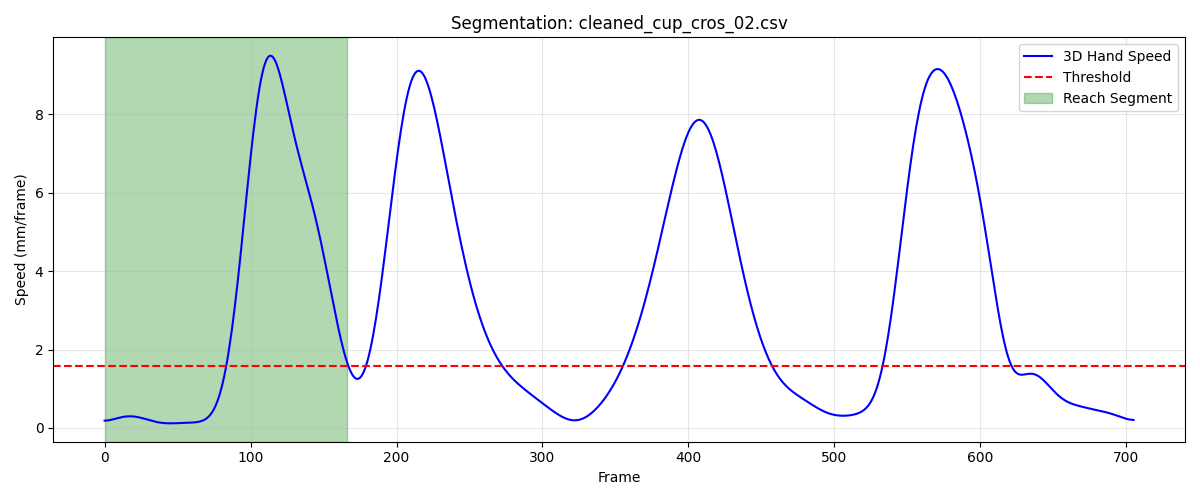

The data file committed next to this chart (first rows):
frame, sub_frame, shoulderr_x, shoulderr_y, shoulderr_z, humr1_x, humr1_y, humr1_z, humr2_x, humr2_y, humr2_z, humr3_x, humr3_y, humr3_z, humr4_x, humr4_y, humr4_z, humr5_x, humr5_y, humr5_z, humr6_x, humr6_y, humr6_z, humr7_x
1, 0, 202, -645.3, 725.6, 240, -607.9, 599.9, 238.9, -599, 527.7, 232, -659.2, 594.3, 194.4, -563.7, 586.8, 231.8, -661.1, 534.9, 200.3, -569.3, 530.5, 
2, 0, 202, -645.4, 725.7, 240, -608.1, 600, 238.9, -599.2, 527.7, 232, -659.4, 594.4, 194.4, -563.8, 586.8, 231.8, -661.3, 535, 200.3, -569.5, 530.6, 
3, 0, 202, -645.5, 725.7, 240, -608.2, 600, 238.9, -599.4, 527.7, 232, -659.5, 594.4, 194.4, -564, 586.9, 231.8, -661.5, 535, 200.3, -569.7, 530.6, 
4, 0, 202, -645.6, 725.8, 240, -608.4, 600, 238.9, -599.6, 527.8, 232, -659.7, 594.4, 194.4, -564.1, 586.9, 231.7, -661.7, 535.1, 200.3, -569.8, 530.6, 
5, 0, 201.9, -645.7, 725.8, 240, -608.6, 600.1, 238.9, -599.7, 527.8, 231.9, -659.8, 594.5, 194.4, -564.3, 586.9, 231.7, -661.9, 535.1, 200.3, -570, 530.6, 
6, 0, 201.9, -645.8, 725.9, 240, -608.7, 600.1, 238.9, -599.9, 527.8, 231.9, -660, 594.5, 194.4, -564.4, 586.9, 231.7, -662, 535.2, 200.3, -570.2, 530.6, 
7, 0, 201.9, -645.9, 725.9, 240, -608.9, 600.1, 238.9, -600.1, 527.9, 231.9, -660.1, 594.6, 194.4, -564.6, 586.9, 231.7, -662.2, 535.2, 200.3, -570.3, 530.6, 
8, 0, 201.8, -646, 726, 239.9, -609, 600.2, 238.9, -600.2, 527.9, 231.9, -660.3, 594.6, 194.4, -564.7, 587, 231.7, -662.4, 535.3, 200.3, -570.5, 530.7, 
9, 0, 201.8, -646.1, 726, 239.9, -609.2, 600.2, 238.9, -600.4, 527.9, 231.9, -660.4, 594.7, 194.4, -564.9, 587, 231.7, -662.5, 535.3, 200.3, -570.7, 530.7, 
10, 0, 201.8, -646.2, 726, 239.9, -609.3, 600.3, 238.9, -600.6, 528, 231.9, -660.6, 594.7, 194.4, -565, 587, 231.7, -662.7, 535.4, 200.4, -570.8, 530.7, 
11, 0, 201.7, -646.3, 726.1, 239.9, -609.4, 600.3, 238.9, -600.7, 528, 231.8, -660.7, 594.8, 194.4, -565.1, 587, 231.7, -662.8, 535.4, 200.4, -571, 530.7, 
12, 0, 201.7, -646.4, 726.1, 239.9, -609.6, 600.3, 238.9, -600.9, 528, 231.8, -660.8, 594.8, 194.4, -565.3, 587, 231.7, -663, 535.5, 200.4, -571.1, 530.7, 
13, 0, 201.6, -646.4, 726.2, 239.9, -609.7, 600.4, 238.9, -601.1, 528.1, 231.8, -661, 594.9, 194.4, -565.4, 587.1, 231.7, -663.1, 535.6, 200.4, -571.3, 530.8, 
14, 0, 201.6, -646.5, 726.2, 239.9, -609.8, 600.4, 239, -601.2, 528.1, 231.8, -661.1, 595, 194.4, -565.5, 587.1, 231.7, -663.3, 535.6, 200.4, -571.4, 530.8, 
15, 0, 201.5, -646.6, 726.3, 239.8, -609.9, 600.5, 239, -601.3, 528.2, 231.8, -661.2, 595, 194.3, -565.6, 587.1, 231.7, -663.4, 535.7, 200.4, -571.6, 530.8, 
16, 0, 201.5, -646.6, 726.3, 239.8, -610, 600.5, 239, -601.5, 528.2, 231.7, -661.3, 595.1, 194.3, -565.7, 587.1, 231.7, -663.5, 535.8, 200.5, -571.7, 530.8, 
17, 0, 201.4, -646.7, 726.4, 239.8, -610.1, 600.6, 239, -601.6, 528.2, 231.7, -661.4, 595.1, 194.3, -565.9, 587.1, 231.7, -663.7, 535.8, 200.5, -571.8, 530.9, 
18, 0, 201.4, -646.7, 726.4, 239.8, -610.2, 600.6, 239, -601.8, 528.3, 231.7, -661.5, 595.2, 194.3, -566, 587.1, 231.7, -663.8, 535.9, 200.5, -571.9, 530.9, 
19, 0, 201.3, -646.7, 726.5, 239.8, -610.3, 600.7, 239, -601.9, 528.3, 231.6, -661.6, 595.3, 194.3, -566.1, 587.1, 231.6, -663.9, 536, 200.5, -572.1, 530.9, 167.8
20, 0, 201.3, -646.8, 726.5, 239.8, -610.4, 600.7, 239, -602, 528.4, 231.6, -661.7, 595.4, 194.3, -566.2, 587.1, 231.6, -664, 536, 200.5, -572.2, 530.9, 167.9
21, 0, 201.2, -646.8, 726.6, 239.7, -610.5, 600.8, 239, -602.1, 528.4, 231.6, -661.8, 595.4, 194.3, -566.2, 587.2, 231.6, -664.1, 536.1, 200.4, -572.3, 530.9, 167.9
22, 0, 201.1, -646.8, 726.6, 239.7, -610.6, 600.8, 239, -602.2, 528.5, 231.5, -661.9, 595.5, 194.2, -566.3, 587.2, 231.6, -664.2, 536.2, 200.4, -572.4, 531, 168
23, 0, 201.1, -646.8, 726.7, 239.7, -610.7, 600.9, 239, -602.3, 528.5, 231.5, -661.9, 595.6, 194.2, -566.4, 587.2, 231.6, -664.3, 536.2, 200.4, -572.5, 531, 168
24, 0, 201, -646.8, 726.8, 239.6, -610.7, 600.9, 238.9, -602.4, 528.6, 231.5, -662, 595.7, 194.2, -566.5, 587.2, 231.5, -664.4, 536.3, 200.4, -572.6, 531, 168
25, 0, 200.9, -646.9, 726.8, 239.6, -610.8, 601, 238.9, -602.5, 528.6, 231.4, -662.1, 595.8, 194.1, -566.5, 587.3, 231.5, -664.5, 536.4, 200.3, -572.7, 531.1, 168
26, 0, 200.8, -646.9, 726.9, 239.5, -610.9, 601, 238.9, -602.6, 528.7, 231.4, -662.1, 595.8, 194.1, -566.6, 587.3, 231.5, -664.6, 536.5, 200.3, -572.7, 531.1, 168
27, 0, 200.8, -646.9, 726.9, 239.5, -610.9, 601.1, 238.8, -602.7, 528.7, 231.3, -662.2, 595.9, 194.1, -566.7, 587.3, 231.4, -664.6, 536.5, 200.3, -572.8, 531.2, 168
28, 0, 200.7, -646.9, 727, 239.4, -611, 601.1, 238.8, -602.7, 528.8, 231.3, -662.2, 596, 194, -566.7, 587.4, 231.4, -664.7, 536.6, 200.2, -572.9, 531.2, 168
29, 0, 200.6, -646.9, 727, 239.4, -611, 601.2, 238.7, -602.8, 528.8, 231.3, -662.3, 596, 194, -566.8, 587.4, 231.4, -664.8, 536.6, 200.2, -572.9, 531.2, 168
30, 0, 200.5, -646.9, 727.1, 239.3, -611.1, 601.2, 238.7, -602.9, 528.9, 231.2, -662.3, 596.1, 193.9, -566.8, 587.4, 231.3, -664.8, 536.7, 200.1, -573, 531.3, 167.9
31, 0, 200.5, -647, 727.1, 239.3, -611.1, 601.3, 238.6, -602.9, 528.9, 231.1, -662.4, 596.1, 193.9, -566.9, 587.5, 231.3, -664.9, 536.7, 200.1, -573, 531.3, 167.9
32, 0, 200.4, -647, 727.2, 239.2, -611.1, 601.3, 238.6, -603, 528.9, 231.1, -662.4, 596.2, 193.8, -566.9, 587.5, 231.2, -664.9, 536.8, 200.1, -573.1, 531.3, 167.8
33, 0, 200.3, -647, 727.2, 239.2, -611.2, 601.3, 238.5, -603, 529, 231, -662.4, 596.2, 193.8, -567, 587.5, 231.2, -665, 536.8, 200, -573.1, 531.4, 167.8
34, 0, 200.3, -647, 727.3, 239.1, -611.2, 601.4, 238.5, -603, 529, 231, -662.5, 596.3, 193.7, -567, 587.5, 231.1, -665, 536.9, 200, -573.2, 531.4, 167.8
35, 0, 200.2, -647, 727.3, 239.1, -611.2, 601.4, 238.4, -603.1, 529, 230.9, -662.5, 596.3, 193.6, -567, 587.5, 231, -665.1, 536.9, 199.9, -573.2, 531.4, 167.7
36, 0, 200.1, -647, 727.3, 239, -611.2, 601.4, 238.4, -603.1, 529.1, 230.8, -662.5, 596.3, 193.6, -567, 587.6, 231, -665.1, 536.9, 199.8, -573.2, 531.4, 167.7
37, 0, 200.1, -647, 727.4, 238.9, -611.3, 601.5, 238.3, -603.1, 529.1, 230.8, -662.5, 596.4, 193.5, -567, 587.6, 230.9, -665.1, 537, 199.8, -573.3, 531.4, 167.6
38, 0, 200, -647, 727.4, 238.9, -611.3, 601.5, 238.3, -603.1, 529.1, 230.7, -662.6, 596.4, 193.4, -567.1, 587.6, 230.9, -665.1, 537, 199.7, -573.3, 531.5, 167.6
39, 0, 199.9, -647, 727.4, 238.8, -611.3, 601.5, 238.2, -603.1, 529.1, 230.6, -662.6, 596.4, 193.3, -567.1, 587.6, 230.8, -665.2, 537.1, 199.6, -573.3, 531.5, 167.5
40, 0, 199.8, -647, 727.4, 238.7, -611.3, 601.5, 238.2, -603.1, 529.2, 230.6, -662.6, 596.5, 193.3, -567.1, 587.6, 230.8, -665.2, 537.1, 199.5, -573.3, 531.5, 167.5
41, 0, 199.8, -647, 727.5, 238.6, -611.3, 601.5, 238.1, -603.2, 529.2, 230.5, -662.6, 596.5, 193.2, -567.1, 587.6, 230.7, -665.2, 537.1, 199.5, -573.4, 531.5, 167.4
42, 0, 199.7, -647.1, 727.5, 238.5, -611.3, 601.6, 238, -603.2, 529.2, 230.4, -662.6, 596.5, 193.1, -567.1, 587.6, 230.6, -665.2, 537.1, 199.4, -573.4, 531.5, 167.3
43, 0, 199.6, -647.1, 727.5, 238.5, -611.3, 601.6, 237.9, -603.2, 529.2, 230.4, -662.6, 596.5, 193, -567.2, 587.7, 230.6, -665.2, 537.1, 199.3, -573.4, 531.5, 167.3
44, 0, 199.5, -647.1, 727.5, 238.4, -611.3, 601.6, 237.9, -603.2, 529.2, 230.3, -662.6, 596.5, 193, -567.2, 587.7, 230.5, -665.2, 537.1, 199.2, -573.4, 531.5, 167.2
45, 0, 199.4, -647.1, 727.5, 238.3, -611.4, 601.6, 237.8, -603.2, 529.2, 230.2, -662.7, 596.5, 192.9, -567.2, 587.7, 230.4, -665.3, 537.1, 199.2, -573.4, 531.6, 167.1
46, 0, 199.4, -647.2, 727.5, 238.2, -611.4, 601.6, 237.7, -603.2, 529.2, 230.1, -662.7, 596.5, 192.8, -567.2, 587.7, 230.4, -665.3, 537.1, 199.1, -573.5, 531.6, 167
47, 0, 199.3, -647.2, 727.5, 238.1, -611.4, 601.6, 237.6, -603.3, 529.2, 230.1, -662.7, 596.5, 192.7, -567.2, 587.7, 230.3, -665.3, 537.1, 199, -573.5, 531.6, 166.9
48, 0, 199.2, -647.3, 727.5, 238, -611.4, 601.6, 237.5, -603.3, 529.2, 230, -662.7, 596.5, 192.6, -567.3, 587.7, 230.2, -665.3, 537.1, 198.9, -573.5, 531.6, 166.9
49, 0, 199.1, -647.3, 727.5, 238, -611.5, 601.6, 237.4, -603.3, 529.2, 229.9, -662.8, 596.5, 192.5, -567.3, 587.7, 230.1, -665.3, 537.1, 198.8, -573.5, 531.6, 166.8
50, 0, 199.1, -647.3, 727.5, 237.9, -611.5, 601.6, 237.3, -603.4, 529.2, 229.8, -662.8, 596.5, 192.4, -567.3, 587.7, 230, -665.4, 537.1, 198.8, -573.6, 531.6, 166.7
51, 0, 199, -647.4, 727.5, 237.8, -611.5, 601.6, 237.3, -603.4, 529.2, 229.7, -662.9, 596.5, 192.4, -567.4, 587.7, 229.9, -665.4, 537.1, 198.7, -573.6, 531.6, 166.6
52, 0, 198.9, -647.4, 727.5, 237.7, -611.6, 601.6, 237.2, -603.4, 529.2, 229.6, -662.9, 596.5, 192.3, -567.4, 587.7, 229.8, -665.4, 537.1, 198.6, -573.6, 531.6, 166.5
53, 0, 198.8, -647.5, 727.5, 237.6, -611.6, 601.6, 237.1, -603.4, 529.2, 229.5, -662.9, 596.4, 192.2, -567.4, 587.7, 229.7, -665.4, 537.1, 198.5, -573.6, 531.6, 166.4
54, 0, 198.7, -647.5, 727.5, 237.5, -611.6, 601.6, 237, -603.5, 529.2, 229.4, -663, 596.4, 192.1, -567.4, 587.7, 229.6, -665.5, 537.1, 198.4, -573.7, 531.6, 166.3
55, 0, 198.7, -647.5, 727.5, 237.5, -611.7, 601.6, 236.9, -603.5, 529.2, 229.3, -663, 596.4, 192, -567.5, 587.7, 229.5, -665.5, 537, 198.3, -573.7, 531.6, 166.2
56, 0, 198.6, -647.6, 727.5, 237.4, -611.7, 601.6, 236.8, -603.5, 529.2, 229.3, -663, 596.4, 191.9, -567.5, 587.7, 229.5, -665.5, 537, 198.2, -573.7, 531.6, 166.1
57, 0, 198.5, -647.6, 727.5, 237.3, -611.7, 601.6, 236.7, -603.6, 529.2, 229.2, -663.1, 596.4, 191.8, -567.5, 587.7, 229.4, -665.6, 537, 198.1, -573.8, 531.5, 166
58, 0, 198.4, -647.6, 727.5, 237.2, -611.8, 601.5, 236.7, -603.6, 529.2, 229.1, -663.1, 596.4, 191.7, -567.6, 587.7, 229.3, -665.6, 537, 198, -573.8, 531.5, 165.9
59, 0, 198.4, -647.7, 727.5, 237.1, -611.8, 601.5, 236.6, -603.6, 529.2, 229, -663.1, 596.4, 191.6, -567.6, 587.7, 229.2, -665.6, 537, 197.9, -573.8, 531.5, 165.8
60, 0, 198.3, -647.7, 727.5, 237, -611.8, 601.5, 236.5, -603.6, 529.2, 228.9, -663.1, 596.4, 191.5, -567.6, 587.6, 229.1, -665.6, 537, 197.8, -573.9, 531.5, 165.7
... 107 more rows
